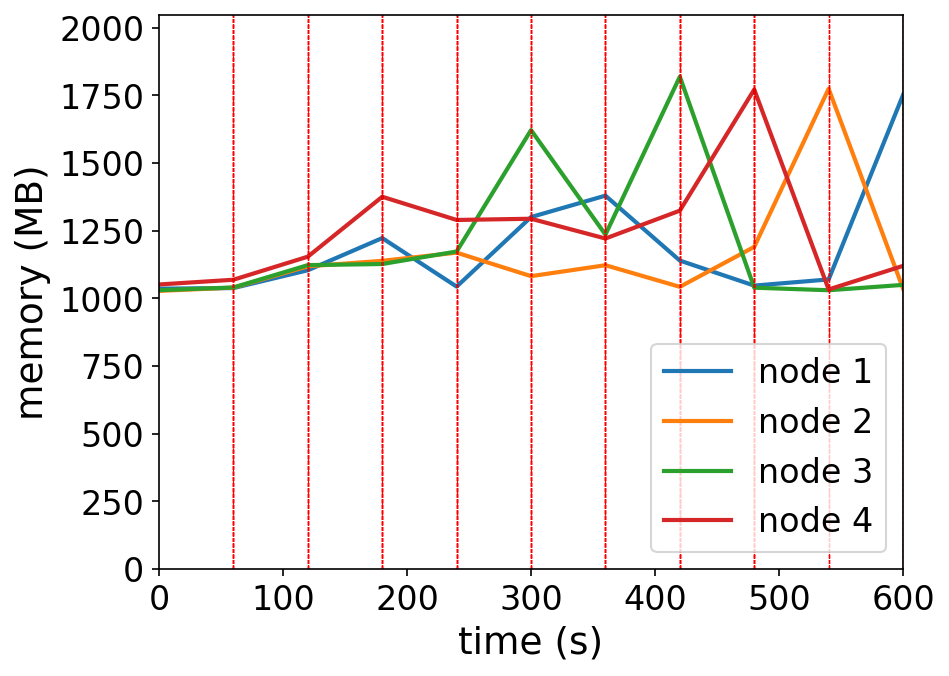

The table this chart was drawn from, first rows:
timestamp, ppgcc-m02_pod_amount, ppgcc-m02_memory, ppgcc-m02_cpu, ppgcc-m03_pod_amount, ppgcc-m03_memory, ppgcc-m03_cpu, ppgcc-m04_pod_amount, ppgcc-m04_memory, ppgcc-m04_cpu, ppgcc-m05_pod_amount, ppgcc-m05_memory, ppgcc-m05_cpu
0, 10, 1060748, 272594768, 10, 1052328, 238260209, 10, 1054932, 214689097, 10, 1076572, 211974887
60, 10, 1062992, 45245570, 10, 1064736, 54891518, 10, 1065228, 54108655, 10, 1094524, 61604642
120, 10, 1130444, 232267982, 10, 1145232, 384072142, 10, 1149840, 353244475, 10, 1181776, 321673278
180, 6, 1252148, 540335386, 6, 1166088, 523364326, 6, 1153940, 394564046, 22, 1408420, 834894368
240, 6, 1068536, 612795712, 6, 1197000, 528402910, 21, 1201328, 355792568, 7, 1320604, 1179204065
300, 23, 1331612, 612122170, 6, 1108032, 760689425, 5, 1660600, 1349557539, 6, 1325224, 628072849
360, 5, 1412616, 1696891330, 5, 1149480, 380173098, 24, 1265064, 633591836, 6, 1250436, 704050330
420, 6, 1166952, 447283493, 6, 1067640, 488464669, 7, 1862660, 1816767712, 21, 1355904, 736194986
480, 6, 1072308, 434382510, 24, 1218780, 690407023, 5, 1064400, 624457215, 5, 1814052, 1921647214
540, 24, 1095672, 422104531, 5, 1816972, 1870812007, 5, 1054820, 349195464, 6, 1057796, 587096903
600, 24, 1793424, 1706383138, 5, 1061212, 691281874, 5, 1075016, 267081140, 6, 1146904, 374260507
